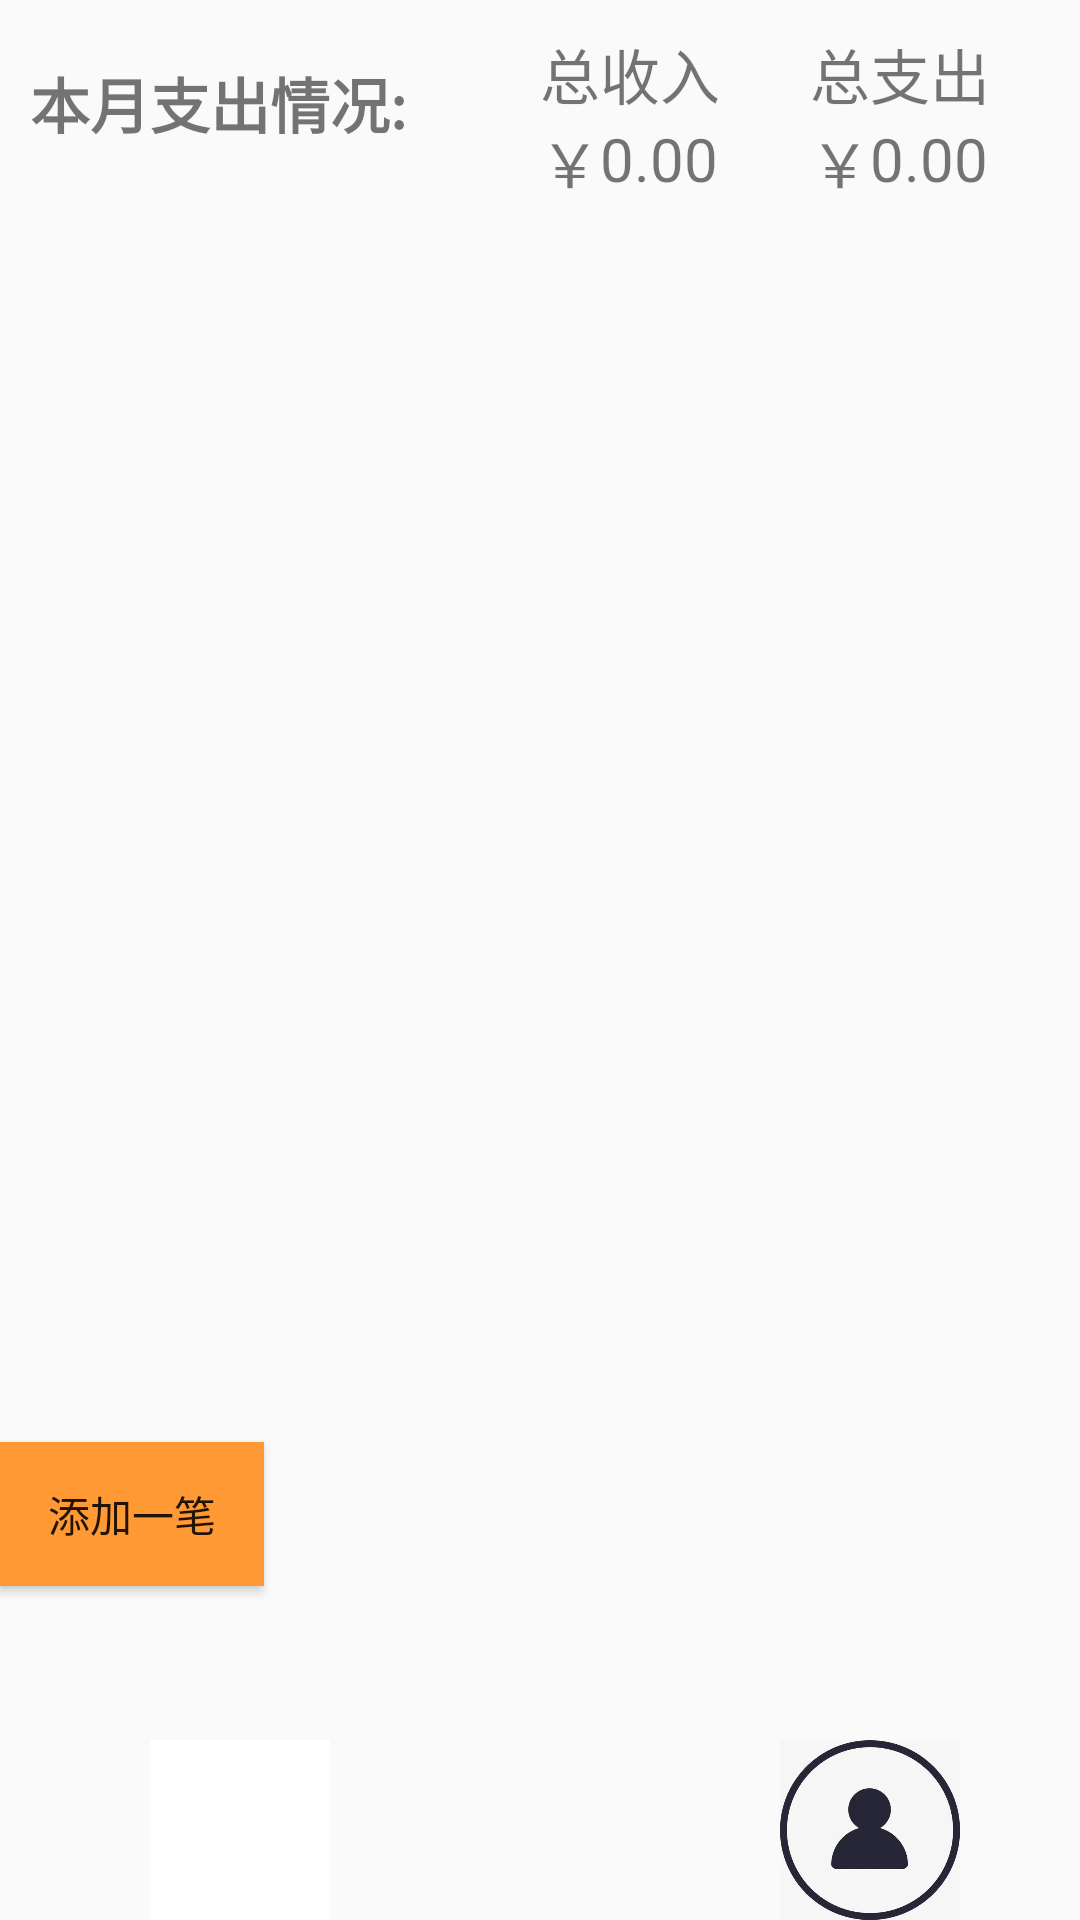

Android layout source for this screen:
<!-- AndroidManifest.xml: application theme Theme.Jz -->
<!-- res/layout/activity_show_ye.xml -->
<?xml version="1.0" encoding="utf-8"?>
<RelativeLayout xmlns:android="http://schemas.android.com/apk/res/android"
    xmlns:app="http://schemas.android.com/apk/res-auto"
    xmlns:tools="http://schemas.android.com/tools"
    android:layout_width="match_parent"
    android:layout_height="match_parent"
    tools:context=".activity.ShowYeActivity">

    <RelativeLayout

        android:id="@+id/main_month_total"
        android:layout_width="match_parent"
        android:layout_height="wrap_content"
        android:paddingLeft="10dp"
        android:paddingTop="10dp">

        <TextView
            android:id="@+id/main_month_tv"
            android:layout_width="wrap_content"
            android:layout_height="wrap_content"
            android:layout_centerVertical="true"
            android:text="本月支出情况:"
            android:textSize="20dp"
            android:textStyle="bold"></TextView>

        <RelativeLayout
            android:id="@+id/main_month_in"
            android:layout_width="wrap_content"
            android:layout_height="wrap_content"
            android:layout_toLeftOf="@id/main_month_out"
            android:paddingRight="30dp">

            <TextView
                android:id="@+id/main_tv_month_in"
                android:layout_width="wrap_content"
                android:layout_height="wrap_content"
                android:text="总收入"
                android:textSize="20dp"></TextView>

            <TextView
                android:id="@+id/srtext"
                android:layout_width="wrap_content"
                android:layout_height="wrap_content"
                android:layout_below="@id/main_tv_month_in"
                android:text="￥"
                android:textSize="20dp"></TextView>

            <TextView
                android:id="@+id/main_tv_month_in_money"
                android:layout_width="wrap_content"
                android:layout_height="wrap_content"
                android:layout_below="@id/main_tv_month_in"
                android:layout_toRightOf="@+id/srtext"
                android:text="0.00"
                android:textSize="20dp"></TextView>
        </RelativeLayout>

        <RelativeLayout
            android:id="@+id/main_month_out"
            android:layout_width="wrap_content"
            android:layout_height="wrap_content"
            android:layout_alignParentRight="true"
            android:paddingRight="30dp">

            <TextView
                android:id="@+id/main_tv_month_out"
                android:layout_width="wrap_content"
                android:layout_height="wrap_content"
                android:text="总支出"
                android:textSize="20dp"></TextView>
            <TextView
                android:id="@+id/zctext"
                android:layout_width="wrap_content"
                android:layout_height="wrap_content"
                android:layout_below="@id/main_tv_month_out"
                android:text="￥"
                android:textSize="20dp"></TextView>

            <TextView
                android:id="@+id/main_tv_month_out_money"
                android:layout_width="wrap_content"
                android:layout_height="wrap_content"
                android:layout_below="@id/main_tv_month_out"
                android:layout_toRightOf="@+id/zctext"
                android:text="0.00"
                android:textSize="20dp"></TextView>
        </RelativeLayout>

    </RelativeLayout>


    <ListView
        android:id="@+id/main_lv"
        android:layout_width="match_parent"
        android:layout_height="400dp"
        android:layout_below="@id/main_month_total"></ListView>

    <Button
        android:id="@+id/add_btn"
        android:layout_width="wrap_content"
        android:layout_height="wrap_content"
        android:layout_below="@+id/main_lv"
        android:layout_marginTop="12dp"
        android:layout_marginRight="10dp"
        android:background="#ff9933"
        android:text="添加一笔" />

    <LinearLayout
        android:layout_width="match_parent"
        android:layout_height="wrap_content"

        android:layout_alignParentBottom="true"

        >

        <ImageButton
            android:id="@+id/sy_btn"
            android:layout_width="60dp"
            android:layout_height="60dp"
            android:layout_marginLeft="50dp"
            android:scaleType="centerCrop"
            android:src="@drawable/sy"
            android:background="@color/white"
            />

        <ImageButton
            android:id="@+id/my_btn"
            android:layout_width="60dp"
            android:layout_height="60dp"
            android:scaleType="centerCrop"
            android:src="@drawable/my"
            android:text="我的"
            android:background="@color/white"
            android:layout_marginLeft="150dp"/>


    </LinearLayout>






</RelativeLayout>
<!-- resources referenced by this layout -->
<resources>
  <!-- drawable my: webp bitmap (drawable, 8668 bytes) -->
  <style name="Theme.Jz" parent="Theme.MaterialComponents.DayNight.NoActionBar.Bridge">
          
          <item name="colorPrimary">@color/purple_500</item>
          <item name="colorPrimaryVariant">@color/purple_700</item>
          <item name="colorOnPrimary">@color/white</item>
          
          <item name="colorSecondary">@color/teal_200</item>
          <item name="colorSecondaryVariant">@color/teal_700</item>
          <item name="colorOnSecondary">@color/black</item>
          
          <item name="android:statusBarColor" tools:targetApi="l">?attr/colorPrimaryVariant</item>
          
      </style>
  <!-- not gathered from this repository: default colours our renderer supplied (Android Studio template values) -->
  <color name="purple_500">#FF6200EE</color>
  <color name="purple_700">#FF3700B3</color>
  <color name="teal_200">#FF03DAC5</color>
  <color name="teal_700">#FF018786</color>
  <color name="black">#FF000000</color>
  <color name="white">#FFFFFFFF</color>
</resources>
